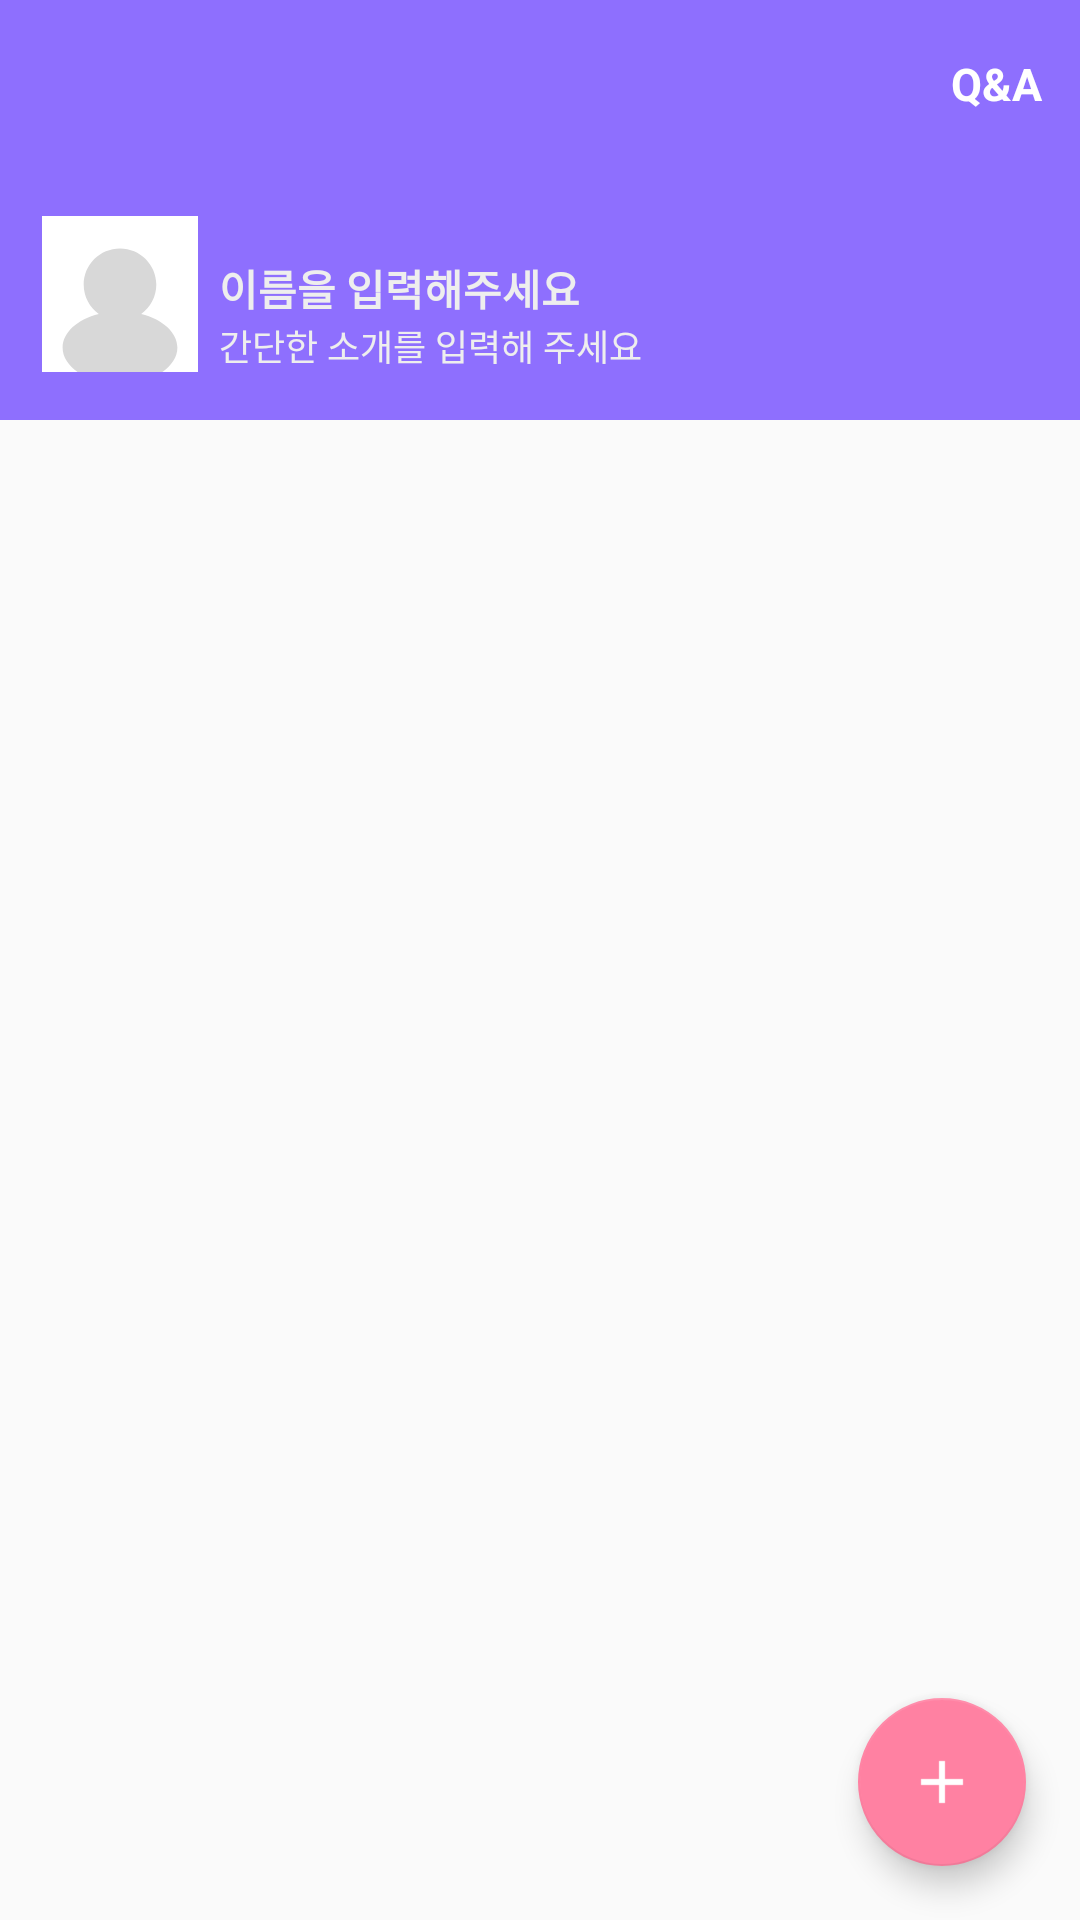

Android layout source for this screen:
<!-- AndroidManifest.xml: application theme AppTheme -->
<!-- res/layout/activity_main.xml -->
<?xml version="1.0" encoding="utf-8"?>
<FrameLayout
	xmlns:android="http://schemas.android.com/apk/res/android"
	xmlns:app="http://schemas.android.com/apk/res-auto"
	android:id="@+id/frameLayout_container"
	android:layout_width="match_parent"
	android:layout_height="match_parent">

	<android.support.design.widget.CoordinatorLayout
		xmlns:android="http://schemas.android.com/apk/res/android"
		xmlns:app="http://schemas.android.com/apk/res-auto"
		android:id="@+id/coordinatorLayout_root"
		android:layout_width="match_parent"
		android:layout_height="match_parent">

		<android.support.design.widget.AppBarLayout
			android:id="@+id/appBarlayout"
			android:layout_width="match_parent"
			android:layout_height="wrap_content"
			android:fitsSystemWindows="true">

			<android.support.design.widget.CollapsingToolbarLayout
				android:id="@+id/collapsingToolbar"
				android:layout_width="match_parent"
				android:layout_height="wrap_content"
				android:fitsSystemWindows="true"
				app:layout_scrollFlags="scroll|exitUntilCollapsed|snap"
				app:titleEnabled="false">

				<android.support.v7.widget.Toolbar
					android:id="@+id/toolbar_temp"
					android:layout_width="match_parent"
					android:layout_height="?attr/actionBarSize"
					app:layout_collapseMode="pin"/>

				<android.support.constraint.ConstraintLayout
					android:layout_width="match_parent"
					android:layout_height="wrap_content">

					<ImageView
						android:id="@+id/imageView_back"
						android:layout_width="match_parent"
						android:layout_height="140dp"
						android:fitsSystemWindows="true"
						android:foreground="@drawable/gd_main_back"
						android:scaleType="centerCrop"/>

					<ImageView
						android:id="@+id/imageView_profile"
						android:layout_width="52dp"
						android:layout_height="52dp"
						android:layout_marginBottom="16dp"
						android:layout_marginLeft="14dp"
						app:layout_constraintBottom_toBottomOf="parent"
						app:layout_constraintLeft_toLeftOf="parent"
						app:srcCompat="@drawable/vc_profile_gray"/>

					<TextView
						android:id="@+id/textView_say"
						android:layout_width="wrap_content"
						android:layout_height="wrap_content"
						android:layout_marginLeft="7dp"
						android:hint="간단한 소개를 입력해 주세요"
						android:text=""
						android:textColor="#FFFFFFFF"
						android:textColorHint="#FFEEEEEE"
						android:textSize="12dp"
						app:layout_constraintBottom_toBottomOf="@+id/imageView_profile"
						app:layout_constraintLeft_toRightOf="@+id/imageView_profile"/>

					<TextView
						android:id="@+id/textView_name"
						android:layout_width="wrap_content"
						android:layout_height="wrap_content"
						android:hint="이름을 입력해주세요"
						android:textColor="#FFFFFFFF"
						android:textColorHint="#FFEEEEEE"
						android:textSize="14dp"
						android:textStyle="bold"
						app:layout_constraintBottom_toTopOf="@+id/textView_say"
						app:layout_constraintLeft_toLeftOf="@+id/textView_say"/>


				</android.support.constraint.ConstraintLayout>

			</android.support.design.widget.CollapsingToolbarLayout>

		</android.support.design.widget.AppBarLayout>

		<android.support.v7.widget.RecyclerView
			android:id="@+id/recyclerView"
			android:layout_width="match_parent"
			android:layout_height="match_parent"
			android:clipToPadding="false"
			android:paddingTop="8dp"
			app:layout_behavior="@string/appbar_scrolling_view_behavior"/>

	</android.support.design.widget.CoordinatorLayout>

	<TextView
		android:layout_width="?attr/actionBarSize"
		android:layout_height="?attr/actionBarSize"
		android:layout_gravity="right"
		android:gravity="center"
		android:text="Q&amp;A"
		android:textColor="#FFFFFFFF"
		android:textSize="15dp"
		android:textStyle="bold"/>

	<android.support.design.widget.FloatingActionButton
		android:id="@+id/floatingActionButton_add"
		android:layout_width="wrap_content"
		android:layout_height="wrap_content"
		android:layout_gravity="right|bottom"
		android:layout_marginBottom="18dp"
		android:layout_marginRight="18dp"
		android:clickable="true"
		app:backgroundTint="#FFFF81A2"
		app:fabSize="normal"
		app:srcCompat="@drawable/vc_add_white"/>

</FrameLayout>
<!-- resources referenced by this layout -->
<resources>
  <!-- drawable gd_main_back (drawable) -->
  <?xml version="1.0" encoding="utf-8"?>
  <shape
  	xmlns:android="http://schemas.android.com/apk/res/android"
  	android:shape="rectangle">
  
  	<gradient
  		android:angle="135"
  		android:endColor="#8E6FFE"
  		android:startColor="#8D9AFC"
  		android:type="linear">
  	</gradient>
  
  </shape>
  <!-- drawable vc_add_white (drawable) -->
  <vector
  	xmlns:android="http://schemas.android.com/apk/res/android"
  	android:width="24dp"
  	android:height="24dp"
  	android:viewportHeight="24.0"
  	android:viewportWidth="24.0">
  
  	<path
  		android:fillColor="#ffffffff"
  		android:pathData="M19,13h-6v6h-2v-6H5v-2h6V5h2v6h6v2z"/>
  
  </vector>
  <!-- drawable vc_profile_gray (drawable) -->
  <vector android:height="24dp" android:viewportHeight="90.0"
      android:viewportWidth="90.0" android:width="24dp" xmlns:android="http://schemas.android.com/apk/res/android">
      <path android:fillColor="#FFFFFF" android:fillType="evenOdd"
          android:pathData="M0,0h90v90h-90z"
          android:strokeColor="#00000000" android:strokeWidth="1"/>
      <path android:fillColor="#D8D8D8" android:fillType="evenOdd"
          android:pathData="M32.78,56.51C27.49,52.72 24.05,46.54 24.05,39.55C24.05,28.03 33.43,18.68 45,18.68C56.57,18.68 65.95,28.03 65.95,39.55C65.95,46.54 62.51,52.72 57.22,56.51C69.46,59.58 78.11,67.11 78.11,75.92C78.11,87.45 63.29,96.79 45,96.79C26.71,96.79 11.89,87.45 11.89,75.92C11.89,67.11 20.54,59.58 32.78,56.51Z"
          android:strokeColor="#00000000" android:strokeWidth="1"/>
  </vector>
  <style name="AppTheme" parent="Theme.AppCompat.Light.NoActionBar">
  		
  		<item name="colorPrimary">@color/colorPrimary</item>
  		<item name="colorPrimaryDark">@color/colorPrimaryDark</item>
  		<item name="colorAccent">@color/colorAccent</item>
  	</style>
  <color name="colorPrimary">#8E6FFE</color>
  <color name="colorPrimaryDark">#8260FF</color>
  <color name="colorAccent">#FF616161</color>
</resources>
